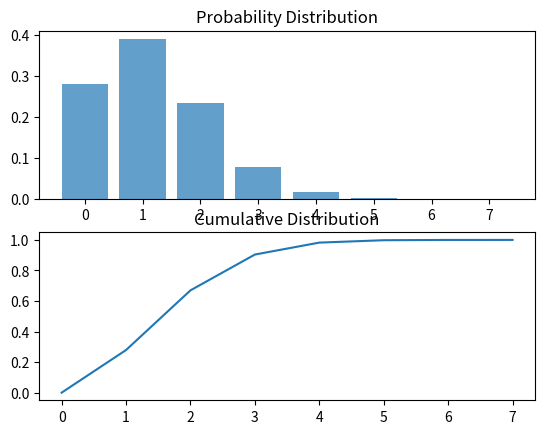

Here is the Python script that generated this plot:
import math
import matplotlib.pyplot as plt

n = 7
p = 1/6

# binomial pmf
def fx(n, k, p):
    return math.comb(n, k)*((1 - p)**(n-k))*p**k

y = []

for i in range(n+1):
    y.append(fx(n, i, p))

cdf = []
for i in range(len(y)):
    holder = 0
    for j in range(i):
        holder += y[j]
    cdf.append(holder) 


fig, ax = plt.subplots(2,1)

ax[0].set_title("Probability Distribution")
ax[0].bar(range(n+1), y, alpha=0.7)

ax[1].set_title("Cumulative Distribution")
ax[1].plot(range(n+1), cdf)

plt.show()